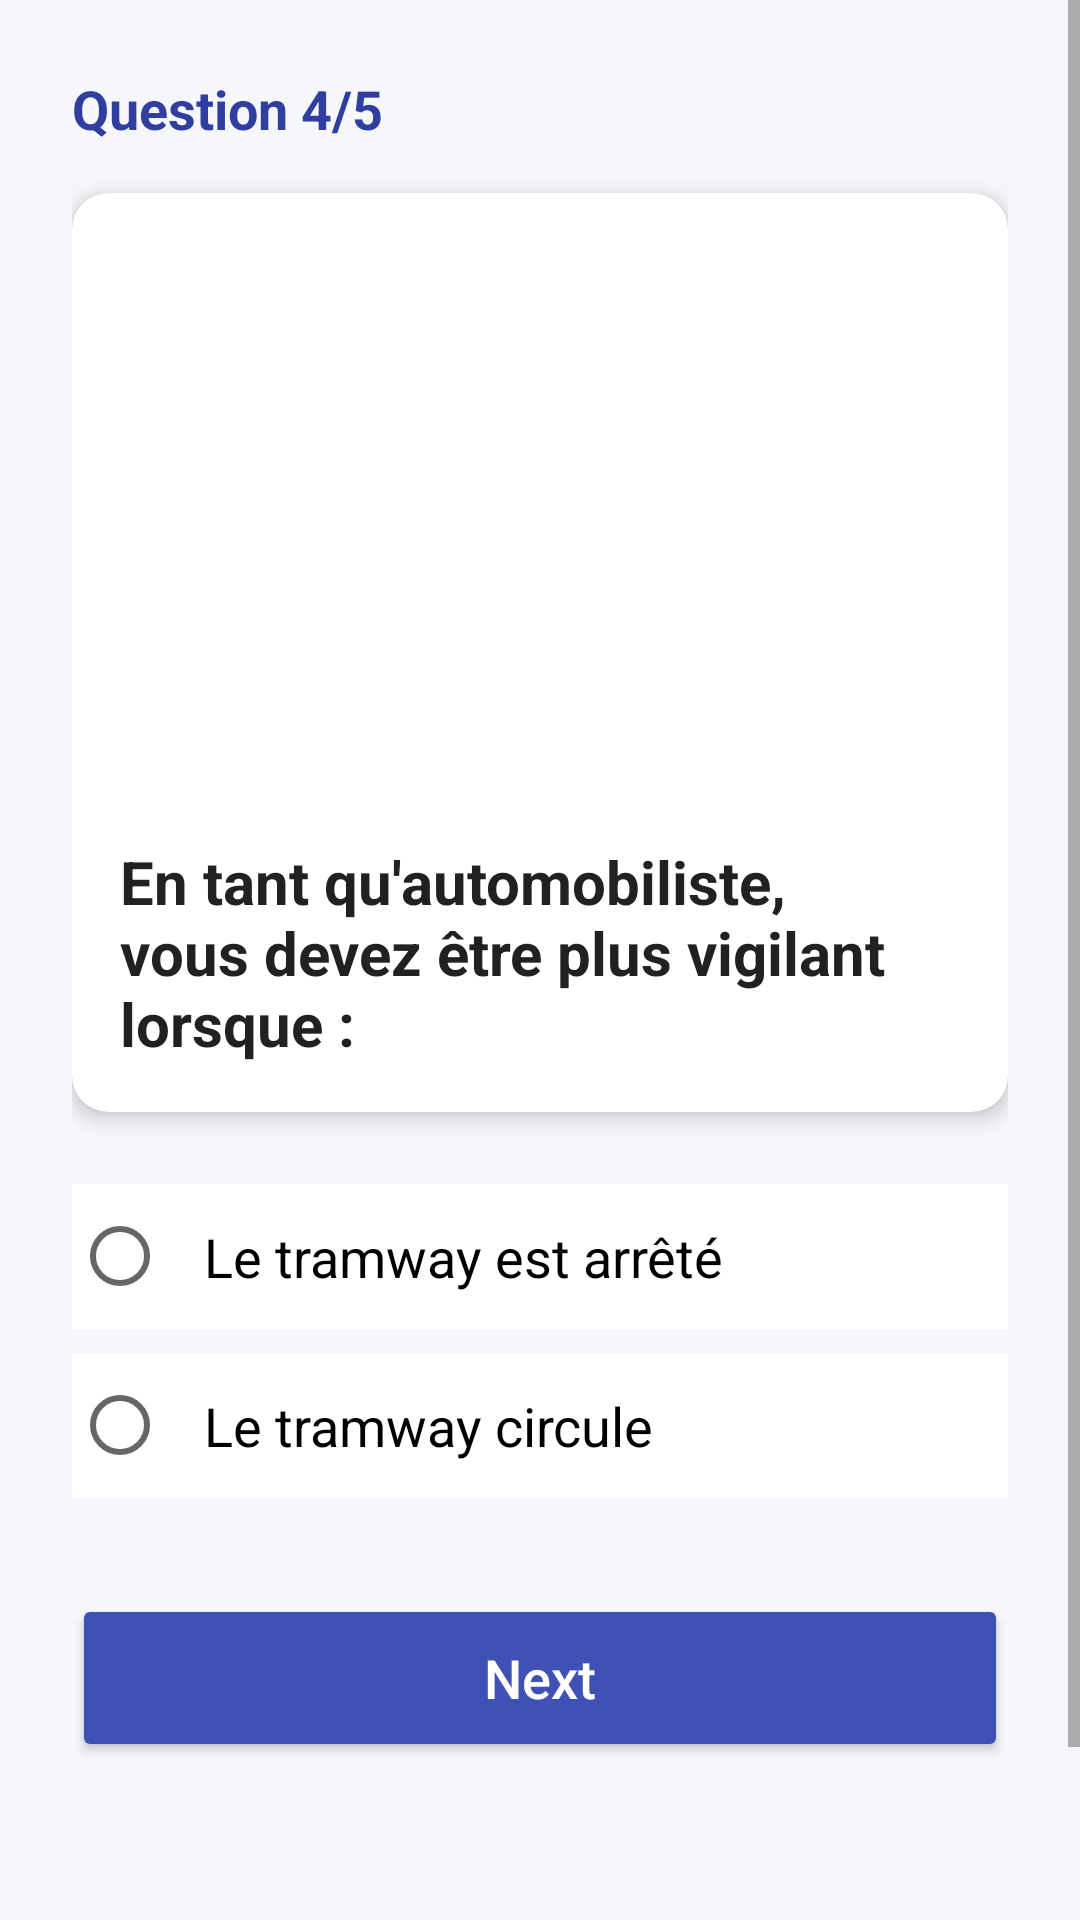

Layout XML and referenced resources for this Android screen:
<!-- AndroidManifest.xml: application theme Theme.QuizApp -->
<!-- res/layout/activity_quizpage4.xml -->
<?xml version="1.0" encoding="utf-8"?>
<ScrollView xmlns:android="http://schemas.android.com/apk/res/android"
    xmlns:app="http://schemas.android.com/apk/res-auto"
    xmlns:tools="http://schemas.android.com/tools"
    android:layout_width="match_parent"
    android:layout_height="match_parent"
    android:background="@color/background_color"
    tools:context=".quizpage4">

    <LinearLayout
        android:layout_width="match_parent"
        android:layout_height="wrap_content"
        android:orientation="vertical"
        android:padding="24dp">

        <TextView
            android:layout_width="wrap_content"
            android:layout_height="wrap_content"
            android:text="Question 4/5"
            android:textColor="@color/primaryDarkColor"
            android:textSize="18sp"
            android:textStyle="bold"
            android:layout_marginBottom="16dp"/>

        <com.google.android.material.card.MaterialCardView
            android:layout_width="match_parent"
            android:layout_height="wrap_content"
            app:cardCornerRadius="12dp"
            app:cardElevation="4dp"
            android:layout_marginBottom="24dp">

            <LinearLayout
                android:layout_width="match_parent"
                android:layout_height="wrap_content"
                android:orientation="vertical">

                <ImageView
                    android:id="@+id/ivQuestion"
                    android:layout_width="match_parent"
                    android:layout_height="200dp"
                    android:scaleType="centerCrop"
                    android:src="@drawable/q4" />

                <TextView
                    android:id="@+id/tvQuestion"
                    android:layout_width="match_parent"
                    android:layout_height="wrap_content"
                    android:padding="16dp"
                    android:text="En tant qu'automobiliste, vous devez être plus vigilant lorsque :"
                    android:textColor="@color/black"
                    android:textSize="20sp"
                    android:textStyle="bold" />

            </LinearLayout>
        </com.google.android.material.card.MaterialCardView>

        <RadioGroup
            android:id="@+id/rg"
            android:layout_width="match_parent"
            android:layout_height="wrap_content"
            android:layout_marginBottom="32dp">

            <RadioButton
                android:id="@+id/rb1"
                android:layout_width="match_parent"
                android:layout_height="wrap_content"
                android:layout_marginBottom="8dp"
                android:background="@android:color/white"
                android:padding="12dp"
                android:text="Le tramway est arrêté"
                android:textSize="18sp" />

            <RadioButton
                android:id="@+id/rb2"
                android:layout_width="match_parent"
                android:layout_height="wrap_content"
                android:background="@android:color/white"
                android:padding="12dp"
                android:text="Le tramway circule"
                android:textSize="18sp" />
        </RadioGroup>

        <Button
            android:id="@+id/bNext"
            android:layout_width="match_parent"
            android:layout_height="56dp"
            android:text="Next"
            android:textAllCaps="false"
            android:textSize="18sp"
            android:backgroundTint="@color/primaryColor"
            android:textColor="@color/white"
            app:cornerRadius="8dp" />

        <ImageView
            android:layout_width="60dp"
            android:layout_height="60dp"
            android:layout_gravity="center"
            android:layout_marginTop="32dp"
            android:src="@drawable/logoo"
            android:alpha="0.5"/>

    </LinearLayout>
</ScrollView>
<!-- resources referenced by this layout -->
<resources>
  <color name="background_color">#F5F7FA</color>
  <color name="black">#212121</color>
  <color name="primaryColor">#3F51B5</color>
  <color name="primaryDarkColor">#303F9F</color>
  <color name="white">#FFFFFF</color>
  <style name="Theme.QuizApp" parent="Base.Theme.QuizApp" />
  <style name="Base.Theme.QuizApp" parent="Theme.MaterialComponents.Light.NoActionBar">
          
          <item name="colorPrimary">@color/primaryColor</item>
          <item name="colorPrimaryVariant">@color/primaryDarkColor</item>
          <item name="colorOnPrimary">@color/white</item>
          
          <item name="colorSecondary">@color/secondaryColor</item>
          <item name="colorSecondaryVariant">@color/secondaryDarkColor</item>
          <item name="colorOnSecondary">@color/black</item>
  
          
          <item name="android:statusBarColor">@color/primaryDarkColor</item>
          <item name="android:windowLightStatusBar">false</item>
  
          
          <item name="android:windowBackground">@color/background_color</item>
      </style>
  <color name="secondaryColor">#00BCD4</color>
  <color name="secondaryDarkColor">#0097A7</color>
</resources>
